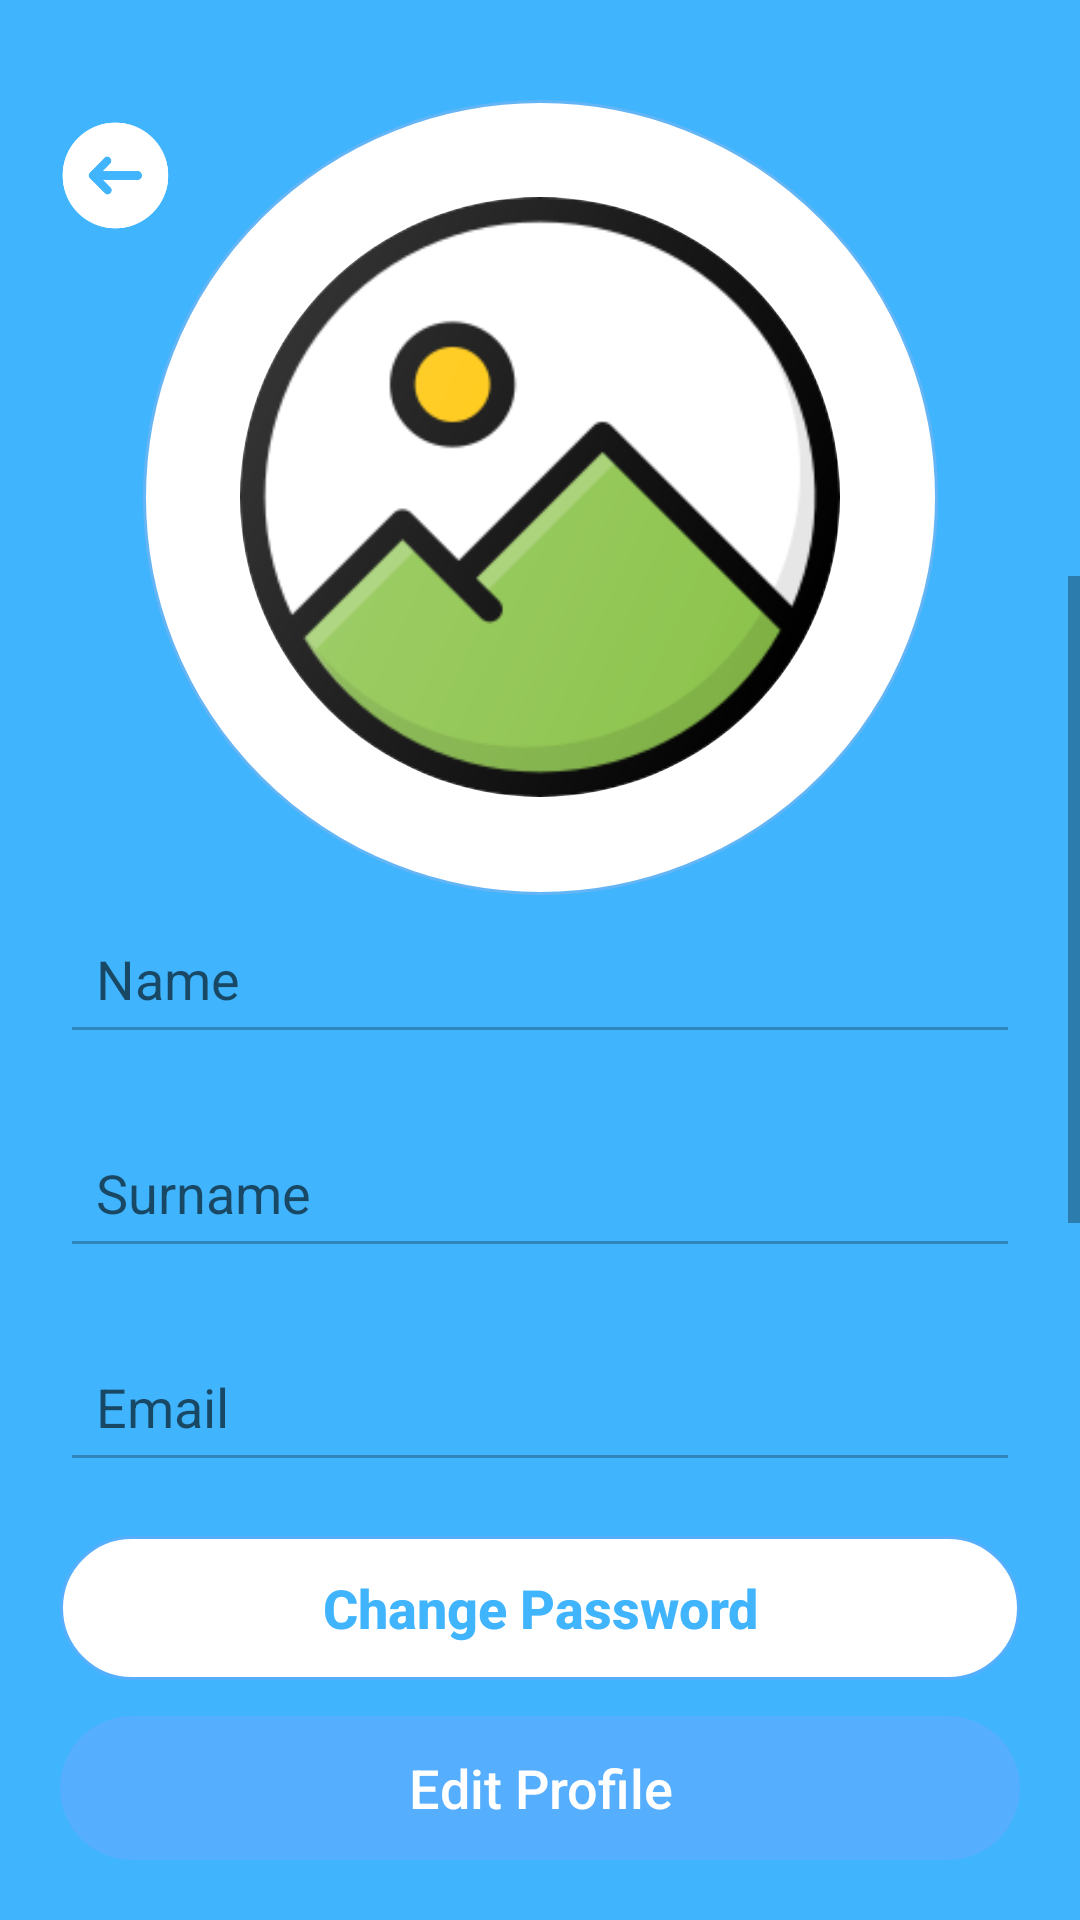

This screen was rendered from an Android layout file. Write that file and the resources it references.
<!-- AndroidManifest.xml: application theme Theme.FoodKeeper -->
<!-- res/layout/activity_profile_activtty.xml -->
<?xml version="1.0" encoding="utf-8"?>
<androidx.constraintlayout.widget.ConstraintLayout xmlns:android="http://schemas.android.com/apk/res/android"
    xmlns:app="http://schemas.android.com/apk/res-auto"
    android:layout_width="match_parent"
    android:layout_height="match_parent"
    android:background="@color/mainBlue">

    <LinearLayout
        android:id="@+id/headerLayout"
        android:layout_width="match_parent"
        android:layout_height="wrap_content"
        android:orientation="horizontal"
        android:layout_marginTop="20dp"
        android:padding="16dp"
        android:gravity="center_vertical"
        app:layout_constraintTop_toTopOf="parent"
        app:layout_constraintStart_toStartOf="parent"
        app:layout_constraintEnd_toEndOf="parent">

        <Button
            android:id="@+id/backBtn"
            android:layout_width="45dp"
            android:layout_height="45dp"
            android:background="@drawable/back_white_arrow"
            android:contentDescription="Back button" />

        <TextView
            android:id="@+id/titleHeader"
            android:layout_width="0dp"
            android:layout_height="wrap_content"
            android:layout_weight="1"
            android:text="My Profile"
            android:textColor="#FFFFFF"
            android:textSize="20sp"
            android:textStyle="bold"
            android:gravity="center" />

        <View
            android:layout_width="45dp"
            android:layout_height="45dp" />
    </LinearLayout>

    <androidx.constraintlayout.widget.Guideline
        android:id="@+id/guidelineMiddle"
        android:layout_width="wrap_content"
        android:layout_height="wrap_content"
        android:orientation="horizontal"
        app:layout_constraintGuide_percent="0.3" />

    <ImageView
        android:id="@+id/whiteBackground"
        android:layout_width="0dp"
        android:layout_height="0dp"
        app:srcCompat="@drawable/white_background"
        app:layout_constraintTop_toTopOf="@id/guidelineMiddle"
        app:layout_constraintBottom_toBottomOf="parent"
        app:layout_constraintEnd_toEndOf="parent"
        app:layout_constraintStart_toStartOf="parent" />

    <RelativeLayout
        android:id="@+id/imageSection"
        android:layout_width="265dp"
        android:layout_height="265dp"
        android:layout_marginTop="-159dp"
        android:elevation="4dp"
        app:layout_constraintTop_toTopOf="@id/guidelineMiddle"
        app:layout_constraintStart_toStartOf="parent"
        app:layout_constraintEnd_toEndOf="parent">

        <ImageView
            android:id="@+id/circleBackground"
            android:layout_width="match_parent"
            android:layout_height="match_parent"
            android:scaleType="centerCrop"
            android:src="@drawable/circle_background_white" />

        <com.google.android.material.imageview.ShapeableImageView
            android:id="@+id/ivProfile"
            android:layout_width="200dp"
            android:layout_height="200dp"
            android:layout_centerInParent="true"
            android:scaleType="centerCrop"
            android:src="@drawable/image_placeholder"
            android:background="@android:color/white"
            app:shapeAppearanceOverlay="@style/CircleImageView" />

        <ImageButton
            android:id="@+id/btnSelectImage"
            android:layout_width="44dp"
            android:layout_height="44dp"
            android:layout_alignBottom="@id/ivProfile"
            android:layout_alignEnd="@id/ivProfile"
            android:layout_marginBottom="4dp"
            android:layout_marginEnd="4dp"
            android:background="@drawable/camera_icon_background"
            android:src="@android:drawable/ic_menu_camera"
            android:elevation="6dp"
            android:contentDescription="Change photo"
            android:visibility="gone" />
    </RelativeLayout>

    <ScrollView
        android:layout_width="0dp"
        android:layout_height="0dp"
        android:fillViewport="true"
        app:layout_constraintTop_toTopOf="@id/guidelineMiddle"
        app:layout_constraintBottom_toTopOf="@id/buttonLayout"
        app:layout_constraintStart_toStartOf="parent"
        app:layout_constraintEnd_toEndOf="parent">

        <LinearLayout
            android:layout_width="match_parent"
            android:layout_height="wrap_content"
            android:paddingTop="100dp"
            android:paddingHorizontal="20dp"
            android:paddingBottom="20dp"
            android:orientation="vertical">

            <com.google.android.material.textfield.TextInputLayout
                android:layout_width="match_parent"
                android:layout_height="wrap_content"
                android:layout_marginBottom="12dp"
                android:hint="Name">

                <com.google.android.material.textfield.TextInputEditText
                    android:id="@+id/etName"
                    android:layout_width="match_parent"
                    android:layout_height="wrap_content"
                    android:inputType="textPersonName"
                    android:padding="12dp"
                    android:enabled="false" />
            </com.google.android.material.textfield.TextInputLayout>

            <com.google.android.material.textfield.TextInputLayout
                android:layout_width="match_parent"
                android:layout_height="wrap_content"
                android:layout_marginBottom="12dp"
                android:hint="Surname">

                <com.google.android.material.textfield.TextInputEditText
                    android:id="@+id/etSurname"
                    android:layout_width="match_parent"
                    android:layout_height="wrap_content"
                    android:inputType="textPersonName"
                    android:padding="12dp"
                    android:enabled="false" />
            </com.google.android.material.textfield.TextInputLayout>

            <com.google.android.material.textfield.TextInputLayout
                android:layout_width="match_parent"
                android:layout_height="wrap_content"
                android:layout_marginBottom="12dp"
                android:hint="Email">

                <com.google.android.material.textfield.TextInputEditText
                    android:id="@+id/etEmail"
                    android:layout_width="match_parent"
                    android:layout_height="wrap_content"
                    android:inputType="textEmailAddress"
                    android:padding="12dp"
                    android:enabled="false" />
            </com.google.android.material.textfield.TextInputLayout>

            <com.google.android.material.textfield.TextInputLayout
                android:layout_width="match_parent"
                android:layout_height="wrap_content"
                android:layout_marginBottom="24dp"
                android:hint="Phone">

                <com.google.android.material.textfield.TextInputEditText
                    android:id="@+id/etPhone"
                    android:layout_width="match_parent"
                    android:layout_height="wrap_content"
                    android:inputType="phone"
                    android:padding="12dp"
                    android:enabled="false" />
            </com.google.android.material.textfield.TextInputLayout>

        </LinearLayout>

    </ScrollView>

    <LinearLayout
        android:id="@+id/buttonLayout"
        android:layout_width="match_parent"
        android:layout_height="wrap_content"
        android:orientation="vertical"
        android:padding="20dp"
        app:layout_constraintBottom_toBottomOf="parent"
        app:layout_constraintStart_toStartOf="parent"
        app:layout_constraintEnd_toEndOf="parent">

        <Button
            android:id="@+id/btnChangePassword"
            android:layout_width="match_parent"
            android:layout_height="48dp"
            android:layout_marginBottom="12dp"
            android:text="Change Password"
            android:textSize="18sp"
            android:textAllCaps="false"
            android:textColor="@color/mainBlue"
            android:textStyle="bold"
            android:background="@drawable/white_blue_textbox"
            android:elevation="0dp"
            android:stateListAnimator="@null" />

        <Button
            android:id="@+id/btnEditProfile"
            android:layout_width="match_parent"
            android:layout_height="48dp"
            android:text="Edit Profile"
            android:textSize="18sp"
            android:textAllCaps="false"
            android:textColor="@color/white"
            android:background="@drawable/rounded_button"
            android:elevation="0dp"
            android:stateListAnimator="@null"
            app:backgroundTint="@null" />

        <Button
            android:id="@+id/btnSaveProfile"
            android:layout_width="match_parent"
            android:layout_height="48dp"
            android:text="Save Changes"
            android:textSize="18sp"
            android:textAllCaps="false"
            android:textColor="@color/white"
            android:background="@drawable/rounded_button"
            android:elevation="0dp"
            android:stateListAnimator="@null"
            android:visibility="gone"
            app:backgroundTint="@null" />

    </LinearLayout>

</androidx.constraintlayout.widget.ConstraintLayout>
<!-- resources referenced by this layout -->
<resources>
  <color name="mainBlue">#40B4FC</color>
  <color name="white">#FFFFFFFF</color>
  <!-- drawable back_white_arrow: png bitmap (drawable, 5214 bytes) -->
  <!-- drawable camera_icon_background (drawable) -->
  <?xml version="1.0" encoding="utf-8"?>
  <shape xmlns:android="http://schemas.android.com/apk/res/android">
      <solid android:color="@color/white" />
      <stroke
          android:width="1dp"
          android:color="@color/mainBlue" />
      <corners android:radius="20dp" />
  </shape>
  <!-- drawable circle_background_white (drawable) -->
  <shape xmlns:android="http://schemas.android.com/apk/res/android"
      android:shape="oval">
      <solid android:color="@android:color/white"/>
      <stroke android:width="1dp" android:color="@color/medium_blue"/>
  </shape>
  <!-- drawable image_placeholder: png bitmap (drawable, 20937 bytes) -->
  <!-- drawable rounded_button (drawable) -->
  <?xml version="1.0" encoding="utf-8"?>
  <shape xmlns:android="http://schemas.android.com/apk/res/android"
      android:shape="rectangle">
  
      <solid android:color="@color/blue" />
      <corners android:radius="24dp" /> 
  </shape>
  <!-- drawable white_background (drawable) -->
  <shape xmlns:android="http://schemas.android.com/apk/res/android" android:shape="rectangle">
      <corners android:topLeftRadius="53dp" android:topRightRadius="53dp"/>
      <solid android:color="#FFFFFF"/>
  </shape>
  <!-- drawable white_blue_textbox (drawable) -->
  <?xml version="1.0" encoding="utf-8"?>
  <shape xmlns:android="http://schemas.android.com/apk/res/android"
      android:shape="rectangle">
  
      <solid android:color="#FFFFFF" />
      <corners android:radius="25dp" />
      <stroke
          android:width="1dp"
          android:color="@color/blue" />
  
  </shape>
  <style name="CircleImageView" parent="ShapeAppearance.MaterialComponents.MediumComponent">
          <item name="cornerFamily">rounded</item>
          <item name="cornerSize">50%</item>
  
          style name="PopupTheme" parent="Theme.AppCompat.Dialog"&gt;
          <item name="android:windowIsFloating">true</item>
          <item name="android:windowIsTranslucent">true</item>
          <item name="android:windowNoTitle">true</item>
          <item name="android:windowBackground">@drawable/popup_background</item>
          <item name="android:backgroundDimEnabled">true</item>
          <item name="android:windowCloseOnTouchOutside">false</item>
      </style>
  <style name="Theme.FoodKeeper" parent="Base.Theme.FoodKeeper" />
  <color name="medium_blue">#64B5F6</color>
  <color name="blue">#56aeff</color>
  <!-- drawable popup_background (drawable) -->
  <?xml version="1.0" encoding="utf-8"?>
  <shape xmlns:android="http://schemas.android.com/apk/res/android">
      <solid android:color="@color/light_pink" />
      <corners android:radius="12dp" />
      <stroke android:width="1dp" android:color="@color/grey" />
  </shape>
  <style name="Base.Theme.FoodKeeper" parent="Theme.AppCompat.DayNight.NoActionBar">
          <item name="colorPrimary">@color/mainBlue</item>  
          <item name="colorPrimaryVariant">@color/mainBlue</item>
          <item name="colorOnPrimary">@android:color/white</item>
          <item name="colorSecondary">#2196F3</item>  
          <item name="colorSecondaryVariant">#1E88E5</item>
          <item name="colorOnSecondary">@android:color/white</item>
      </style>
  <color name="light_pink">#fbf6f3</color>
  <color name="grey">#b6b6b6</color>
</resources>
